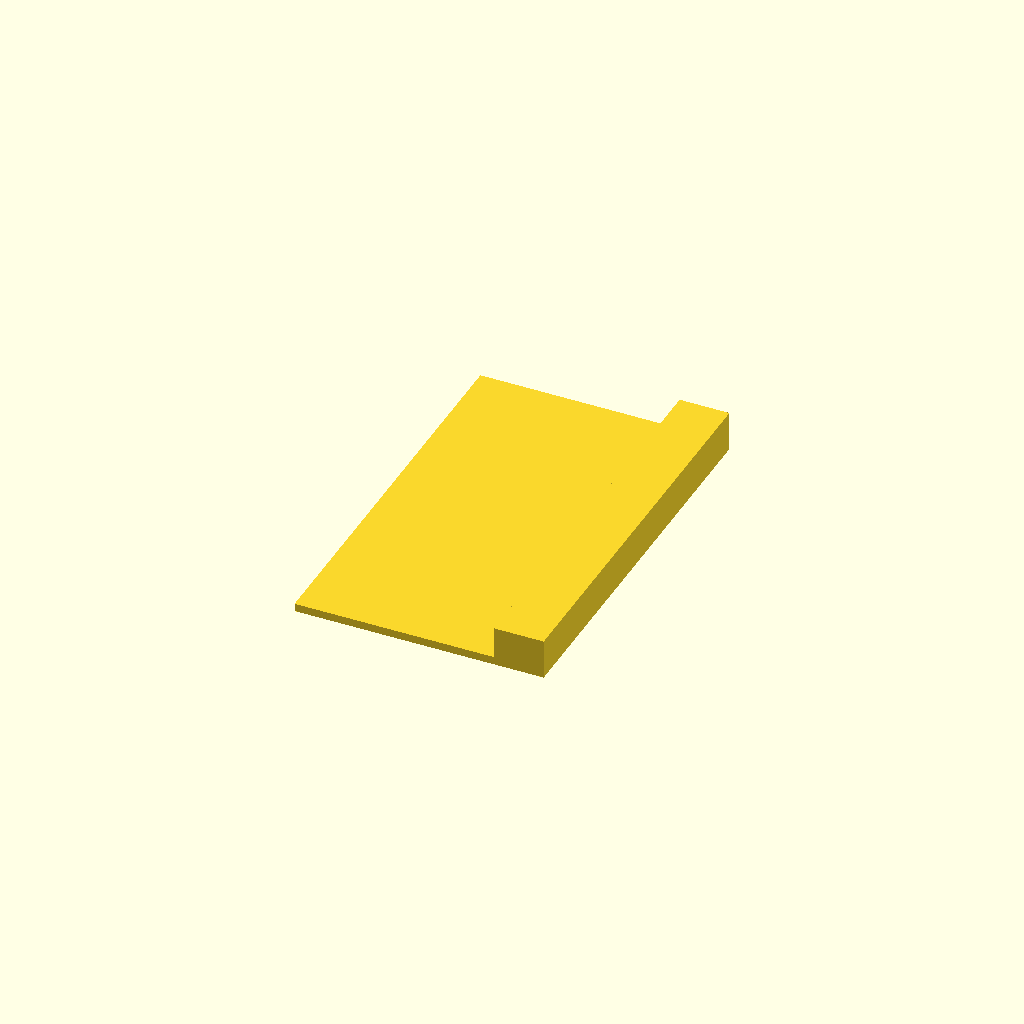
Cell 1 — every parameter at its default value.
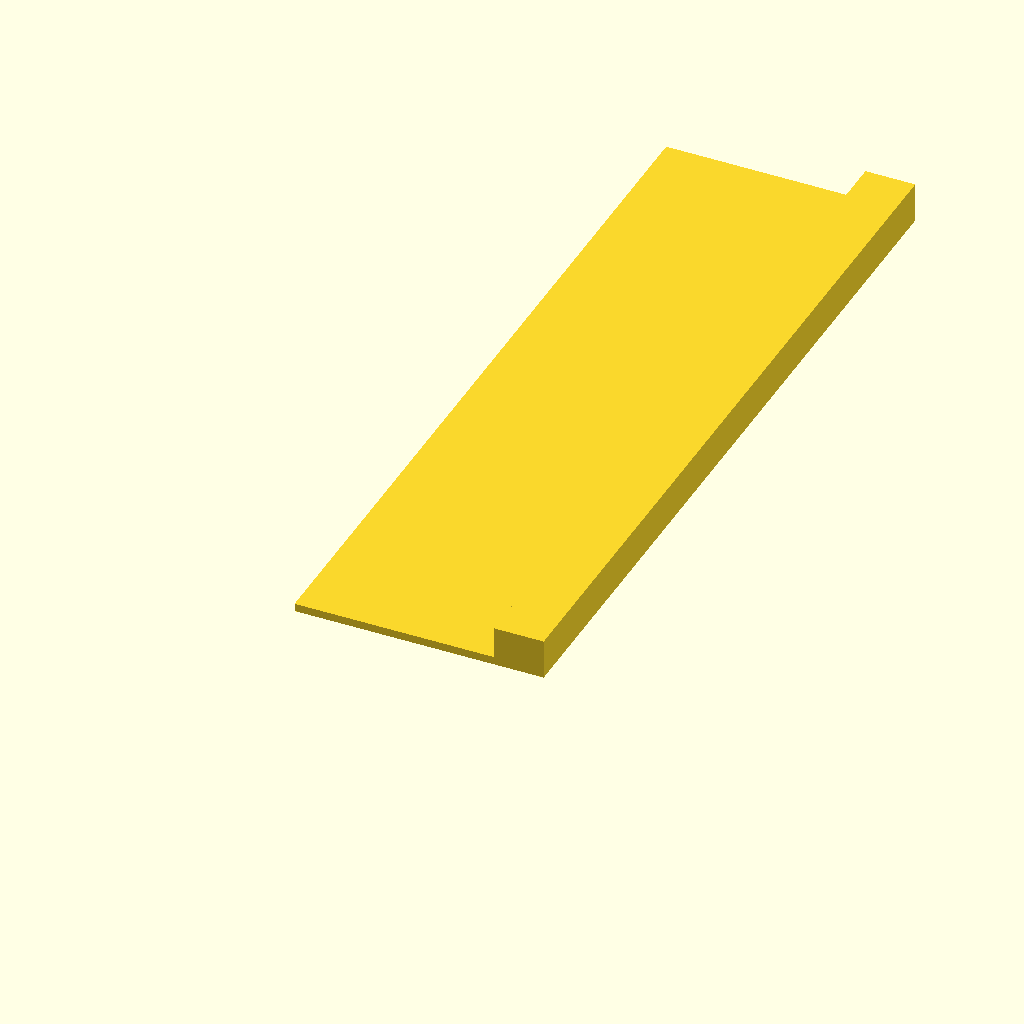
Cell 2 — TotalWidth set to 200, the other parameters unchanged.
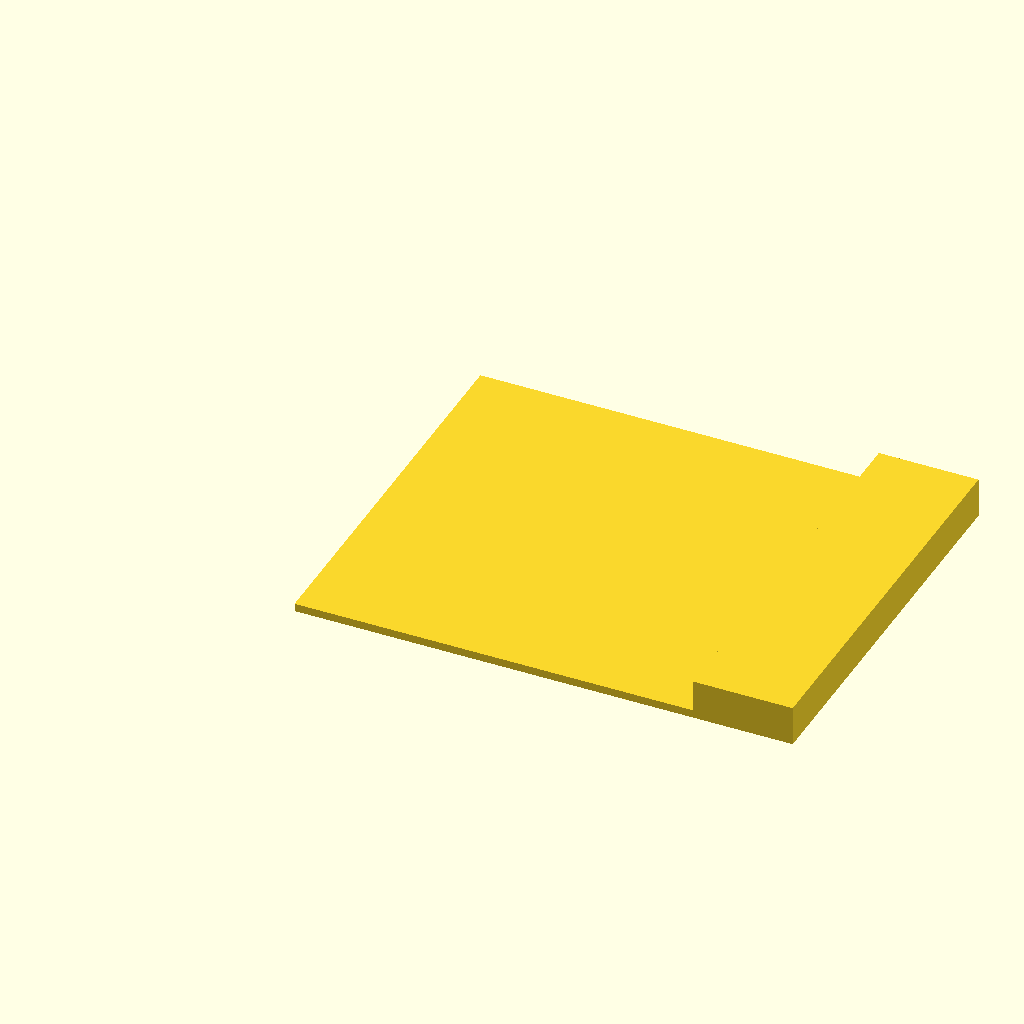
Cell 3: TotalLength = 200 (everything else at default).
All cells are drawn from one camera (rotation 55°, 0°, 25°, orthographic, colour scheme Cornfield), so only the parameter changes between them.
OpenSCAD source file Deck/roof top deck components/FlashingRubberInserterTool.scad:
TotalWidth = 100;
TotalLength = 100;
InitialThickness = 2; //orginal 2
FinalThickness = 10; //50 for high side.

function quarterLength() = TotalLength/8;
function halfLength() = TotalLength/2;

/*
Notes: 3/30; Added halfLength to make smaller end longer and more flexible.
        and shorten the handle to get into smaller spaces.
*/

union()
{
    //for(j=[0:5])
        for(i = [0:10:FinalThickness])
        {
            
            if(i != 0) 
                {
                    translate([halfLength() + quarterLength()*(i/10)*(i-10),0,0])
                    cube([quarterLength() ,TotalWidth,i]); 
                }
                else 
                {
                    cube([halfLength() ,TotalWidth,InitialThickness]);
                }
            echo(i);
        }
    
}
Parameter table extracted from the source (name, type, default, range or options):
TotalWidth: number, default 100
TotalLength: number, default 100
InitialThickness: number, default 2
FinalThickness: number, default 10
